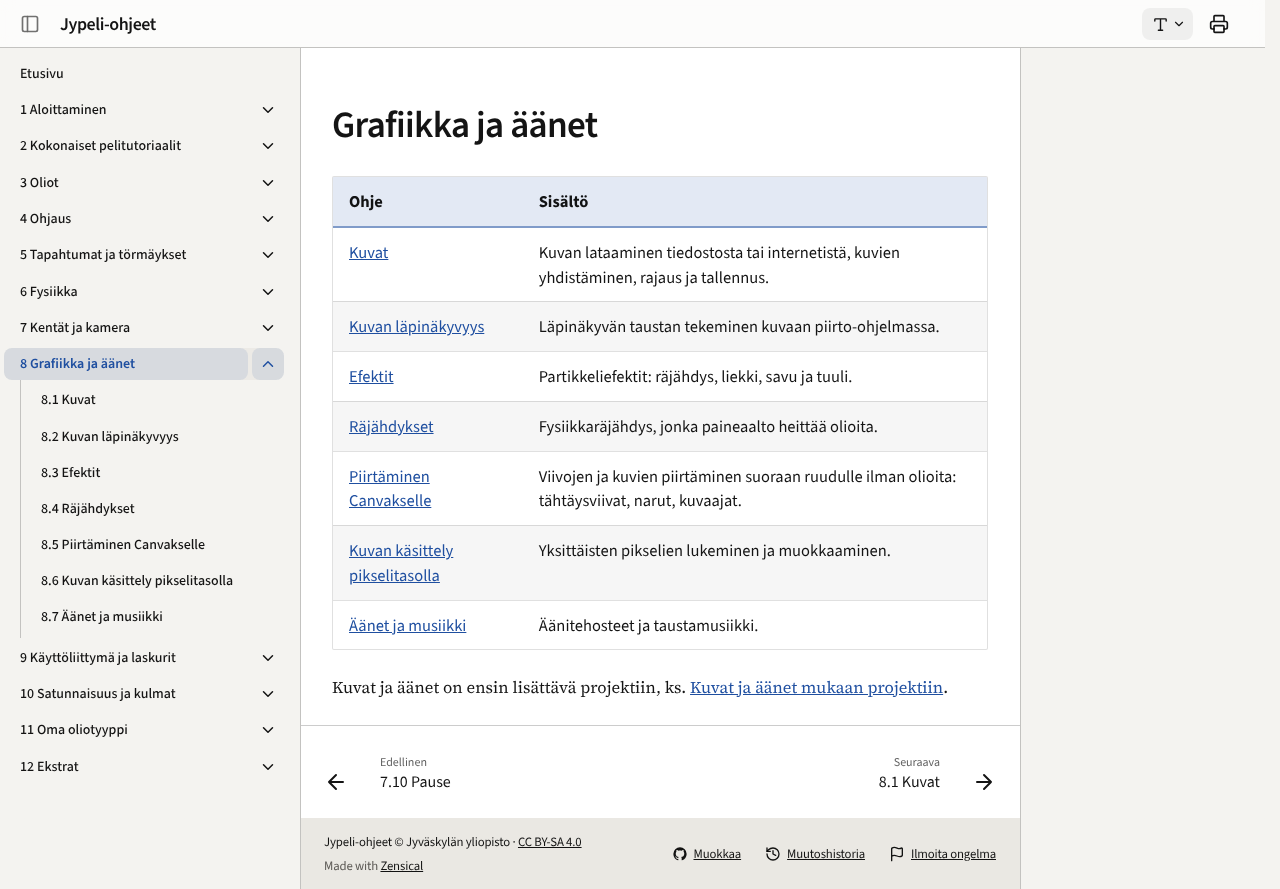

repository: ohj-perus-jy/jypelidocs · page: grafiikka/index.html · generator: mkdocs

# Grafiikka ja äänet

| Ohje | Sisältö |
| --- | --- |
| [Kuvat](kuvat.md) | Kuvan lataaminen tiedostosta tai internetistä, kuvien yhdistäminen, rajaus ja tallennus. |
| [Kuvan läpinäkyvyys](kuvan-lapinakyvyys.md) | Läpinäkyvän taustan tekeminen kuvaan piirto-ohjelmassa. |
| [Efektit](efektit.md) | Partikkeliefektit: räjähdys, liekki, savu ja tuuli. |
| [Räjähdykset](rajahdykset.md) | Fysiikkaräjähdys, jonka paineaalto heittää olioita. |
| [Piirtäminen Canvakselle](piirtaminen.md) | Viivojen ja kuvien piirtäminen suoraan ruudulle ilman olioita: tähtäysviivat, narut, kuvaajat. |
| [Kuvan käsittely pikselitasolla](kuvankasittely.md) | Yksittäisten pikselien lukeminen ja muokkaaminen. |
| [Äänet ja musiikki](aanien-lisays.md) | Äänitehosteet ja taustamusiikki. |

Kuvat ja äänet on ensin lisättävä projektiin, ks.
[Kuvat ja äänet mukaan projektiin](../aloittaminen/sisallon-tuonti.md).
